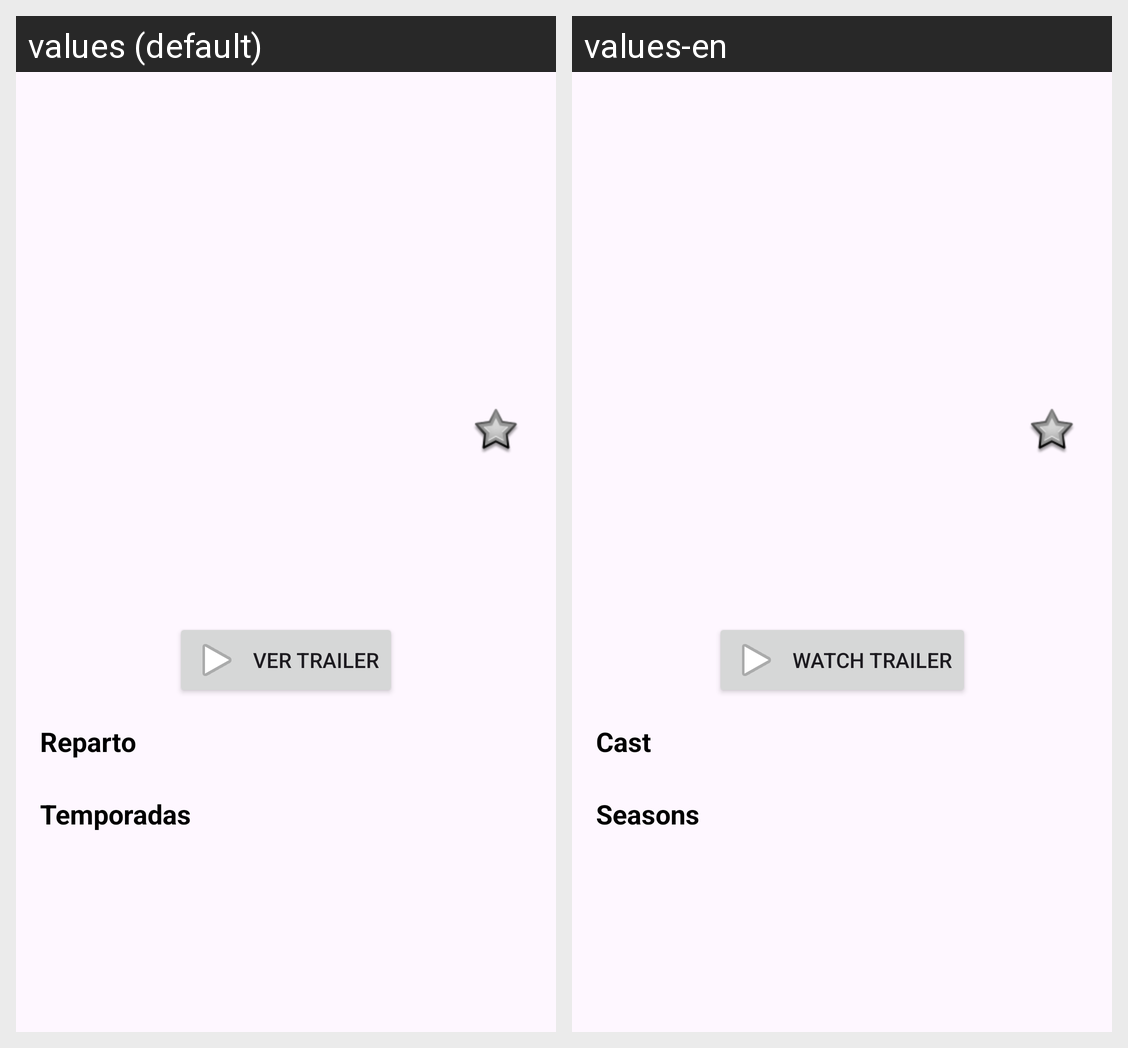

Here is an Android app screen in its default locale and in the app's own translations. Write out the translated-string differences for the strings that appear on this screen.
Android screen res/layout/fragment_series_detail.xml rendered under 2 locales, left to right: values (default), values-en. Device: Nexus 5 (rendered at 1080×1920; each locale shown at half size, 540×960, under a caption strip naming it); theme Theme.Pixion.
Strings drawn on this screen, with the default value and each locale's value (text and hints the layout hard-codes, and strings that could not be matched under every locale, appear in the picture but are not listed):

watch_trailer
  values: Ver trailer
  values-en: Watch trailer

cast_title
  values: Reparto
  values-en: Cast

seasons
  values: Temporadas
  values-en: Seasons
